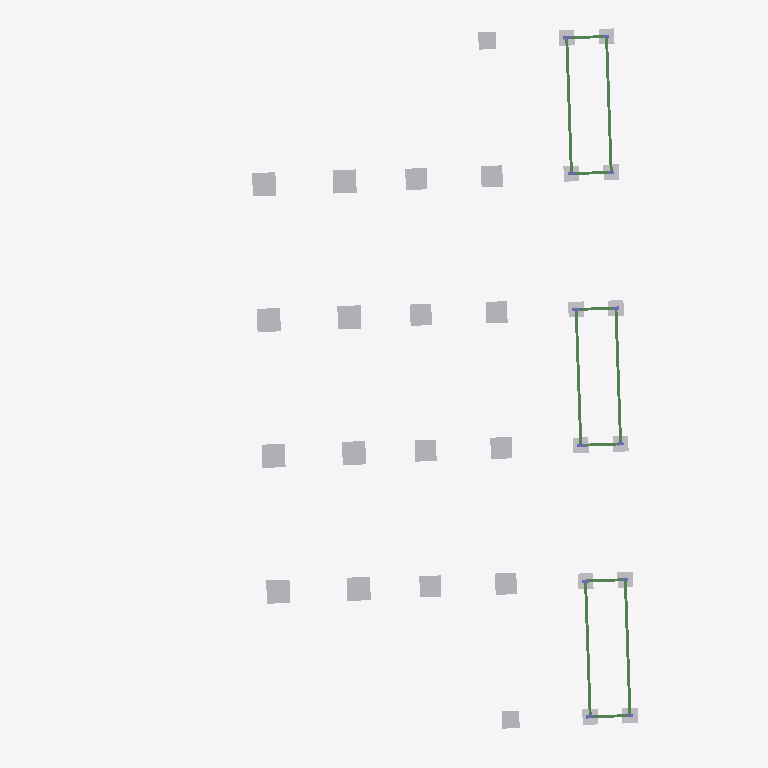
Plan cut of the same IFC building model at storey 'Fundação' (level 25.13 m, cut at 26.53 m), seen from above with north up, elements coloured by IFC class: 30 other elements (light grey), 12 beams (green). Cut surfaces are drawn darker.
Extent 29.6 m × 36.6 m × 13.3 m (x, y, z). Storeys (5): Fundação at 25.13 m; Térreo at 27.93 m; 1o Pavimento at 31.08 m; 2o Pavimento at 34.23 m; Cobertura at 37.38 m. Elements (477): 222 IfcBeam, 101 IfcColumn, 96 IfcSlab, 58 IfcBuildingElementProxy.

HEADER;
FILE_DESCRIPTION(('ViewDefinition [CoordinationView_V2.0]'),'2;1');
FILE_NAME('0001','2025-12-04T15:55:40-03:00',(''),(''),'ODA SDAI 22.12','23.0.10.18 - Exporter 23.0.10.18 - IU alternativa 23.0.10.18','');
FILE_SCHEMA(('IFC2X3'));
ENDSEC;
DATA;
#98=IFCPROJECT('0DFFoIOpr7HwhYzxlVbeJg',#20,'0001',$,$,'9730_GRAN GARDEN RESORT','Status do projeto',(#93),#90);
#123=IFCSITE('0DFFoIOpr7HwhYzxlVbeJe',#20,'Default',$,$,#122,$,$,.ELEMENT.,$,$,$,$,$);
#100=IFCBUILDING('0DFFoIOpr7HwhYzxlVbeJh',#20,'',$,$,#16,$,'',.ELEMENT.,$,$,$);
#104=IFCBUILDINGSTOREY('15TvyFGav45BqN9dtlYZJG',#20,'Fundação',$,'Nível:Cabeça de 8 mm',#103,$,'Fundação',.ELEMENT.,25130.000000000004);
#108=IFCBUILDINGSTOREY('15TvyFGav45BqN9dtlYZJB',#20,'Térreo',$,'Nível:Cabeça de 8 mm',#107,$,'Térreo',.ELEMENT.,27929.989999999998);
#112=IFCBUILDINGSTOREY('15TvyFGav45BqN9dtlYZJ_',#20,'1o Pavimento',$,'Nível:Cabeça de 8 mm',#111,$,'1o Pavimento',.ELEMENT.,31080.020000000004);
#116=IFCBUILDINGSTOREY('15TvyFGav45BqN9dtlYZJn',#20,'2o Pavimento',$,'Nível:Cabeça de 8 mm',#115,$,'2o Pavimento',.ELEMENT.,34229.98);
#120=IFCBUILDINGSTOREY('15TvyFGav45BqN9dtlYZJa',#20,'Cobertura',$,'Nível:Cabeça de 8 mm',#119,$,'Cobertura',.ELEMENT.,37380.00000000001);
#4295=IFCBUILDINGELEMENTPROXY('15TvyFGav45BqN9dtlYWr6',#20,'TQS - Bloco1EST0:B20E:467930',$,'TQS - Bloco1EST0:B20E',#4294,#4290,'467930',$);
#4337=IFCBUILDINGELEMENTPROXY('15TvyFGav45BqN9dtlYWr1',#20,'TQS - Bloco1EST0:B21E:467933',$,'TQS - Bloco1EST0:B21E',#4336,#4332,'467933',$);
#5009=IFCBUILDINGELEMENTPROXY('15TvyFGav45BqN9dtlYWgH',#20,'TQS - Bloco1EST0:B16E:467981',$,'TQS - Bloco1EST0:B16E',#5008,#5004,'467981',$);
#4967=IFCBUILDINGELEMENTPROXY('15TvyFGav45BqN9dtlYWgM',#20,'TQS - Bloco1EST0:B17E:467978',$,'TQS - Bloco1EST0:B17E',#4966,#4962,'467978',$);
#5093=IFCBUILDINGELEMENTPROXY('15TvyFGav45BqN9dtlYWgF',#20,'TQS - Bloco1EST0:B14E:467987',$,'TQS - Bloco1EST0:B14E',#5092,#5088,'467987',$);
#4379=IFCBUILDINGELEMENTPROXY('15TvyFGav45BqN9dtlYWry',#20,'TQS - Bloco1EST0:B22E:467936',$,'TQS - Bloco1EST0:B22E',#4378,#4374,'467936',$);
#5051=IFCBUILDINGELEMENTPROXY('15TvyFGav45BqN9dtlYWgC',#20,'TQS - Bloco1EST0:B15E:467984',$,'TQS - Bloco1EST0:B15E',#5050,#5046,'467984',$);
#4421=IFCBUILDINGELEMENTPROXY('15TvyFGav45BqN9dtlYWr$',#20,'TQS - Bloco1EST0:B23E:467939',$,'TQS - Bloco1EST0:B23E',#4420,#4416,'467939',$);
#5177=IFCBUILDINGELEMENTPROXY('15TvyFGav45BqN9dtlYWg5',#20,'TQS - Bloco1EST0:B32E:467993',$,'TQS - Bloco1EST0:B32E',#5176,#5172,'467993',$);
#4631=IFCBUILDINGELEMENTPROXY('15TvyFGav45BqN9dtlYWrk',#20,'TQS - Bloco1EST0:B28E:467954',$,'TQS - Bloco1EST0:B28E',#4630,#4626,'467954',$);
#4673=IFCBUILDINGELEMENTPROXY('15TvyFGav45BqN9dtlYWrf',#20,'TQS - Bloco1EST0:B29E:467957',$,'TQS - Bloco1EST0:B29E',#4672,#4668,'467957',$);
#4799=IFCBUILDINGELEMENTPROXY('15TvyFGav45BqN9dtlYWrY',#20,'TQS - Bloco1EST0:B33E:467966',$,'TQS - Bloco1EST0:B33E',#4798,#4794,'467966',$);
#4883=IFCBUILDINGELEMENTPROXY('15TvyFGav45BqN9dtlYWgO',#20,'TQS - Bloco1EST0:B35E:467972',$,'TQS - Bloco1EST0:B35E',#4882,#4878,'467972',$);
#4841=IFCBUILDINGELEMENTPROXY('15TvyFGav45BqN9dtlYWgT',#20,'TQS - Bloco1EST0:B34E:467969',$,'TQS - Bloco1EST0:B34E',#4840,#4836,'467969',$);
#4547=IFCBUILDINGELEMENTPROXY('15TvyFGav45BqN9dtlYWrm',#20,'TQS - Bloco1EST0:B26E:467948',$,'TQS - Bloco1EST0:B26E',#4546,#4542,'467948',$);
#4589=IFCBUILDINGELEMENTPROXY('15TvyFGav45BqN9dtlYWrp',#20,'TQS - Bloco1EST0:B27E:467951',$,'TQS - Bloco1EST0:B27E',#4588,#4584,'467951',$);
#5837=IFCBEAM('15TvyFGav45BqN9dtlYWc4',#20,'TQS - Viga retangular:15,0 x 35,0:468760',$,'TQS - Viga retangular:15,0 x 35,0',#5824,#5836,'468760');
#5810=IFCBEAM('15TvyFGav45BqN9dtlYWc9',#20,'TQS - Viga retangular:15,0 x 35,0:468757',$,'TQS - Viga retangular:15,0 x 35,0',#5797,#5809,'468757');
#5783=IFCBEAM('15TvyFGav45BqN9dtlYWcE',#20,'TQS - Viga retangular:15,0 x 35,0:468754',$,'TQS - Viga retangular:15,0 x 35,0',#5770,#5782,'468754');
#5891=IFCBEAM('15TvyFGav45BqN9dtlYWc2',#20,'TQS - Viga retangular:15,0 x 35,0:468766',$,'TQS - Viga retangular:15,0 x 35,0',#5878,#5890,'468766');
#5753=IFCBEAM('15TvyFGav45BqN9dtlYWcJ',#20,'TQS - Viga retangular:15,0 x 35,0:468751',$,'TQS - Viga retangular:15,0 x 35,0',#5740,#5752,'468751');
#5864=IFCBEAM('15TvyFGav45BqN9dtlYWc7',#20,'TQS - Viga retangular:15,0 x 35,0:468763',$,'TQS - Viga retangular:15,0 x 35,0',#5851,#5863,'468763');
#4925=IFCBUILDINGELEMENTPROXY('15TvyFGav45BqN9dtlYWgR',#20,'TQS - Bloco1EST0:B36E:467975',$,'TQS - Bloco1EST0:B36E',#4924,#4920,'467975',$);
#4757=IFCBUILDINGELEMENTPROXY('15TvyFGav45BqN9dtlYWrd',#20,'TQS - Bloco1EST0:B31E:467963',$,'TQS - Bloco1EST0:B31E',#4756,#4752,'467963',$);
#3833=IFCBUILDINGELEMENTPROXY('15TvyFGav45BqN9dtlYWqb',#20,'TQS - Bloco1EST0:B46E:467897',$,'TQS - Bloco1EST0:B46E',#3832,#3828,'467897',$);
#4169=IFCBUILDINGELEMENTPROXY('15TvyFGav45BqN9dtlYWrD',#20,'TQS - Bloco1EST0:B37E:467921',$,'TQS - Bloco1EST0:B37E',#4168,#4164,'467921',$);
#3875=IFCBUILDINGELEMENTPROXY('15TvyFGav45BqN9dtlYWqW',#20,'TQS - Bloco1EST0:B47E:467900',$,'TQS - Bloco1EST0:B47E',#3874,#3870,'467900',$);
#3791=IFCBUILDINGELEMENTPROXY('15TvyFGav45BqN9dtlYWqg',#20,'TQS - Bloco1EST0:B45E:467894',$,'TQS - Bloco1EST0:B45E',#3790,#3786,'467894',$);
#3707=IFCBUILDINGELEMENTPROXY('15TvyFGav45BqN9dtlYWqi',#20,'TQS - Bloco1EST0:B43E:467888',$,'TQS - Bloco1EST0:B43E',#3706,#3702,'467888',$);
#3749=IFCBUILDINGELEMENTPROXY('15TvyFGav45BqN9dtlYWql',#20,'TQS - Bloco1EST0:B44E:467891',$,'TQS - Bloco1EST0:B44E',#3748,#3744,'467891',$);
#4043=IFCBUILDINGELEMENTPROXY('15TvyFGav45BqN9dtlYWrK',#20,'TQS - Bloco1EST0:B39E:467912',$,'TQS - Bloco1EST0:B39E',#4042,#4038,'467912',$);
#3959=IFCBUILDINGELEMENTPROXY('15TvyFGav45BqN9dtlYWrU',#20,'TQS - Bloco1EST0:B42E:467906',$,'TQS - Bloco1EST0:B42E',#3958,#3954,'467906',$);
#4001=IFCBUILDINGELEMENTPROXY('15TvyFGav45BqN9dtlYWrP',#20,'TQS - Bloco1EST0:B38E:467909',$,'TQS - Bloco1EST0:B38E',#4000,#3996,'467909',$);
#4085=IFCBUILDINGELEMENTPROXY('15TvyFGav45BqN9dtlYWrN',#20,'TQS - Bloco1EST0:B40E:467915',$,'TQS - Bloco1EST0:B40E',#4084,#4080,'467915',$);
#4127=IFCBUILDINGELEMENTPROXY('15TvyFGav45BqN9dtlYWrI',#20,'TQS - Bloco1EST0:B41E:467918',$,'TQS - Bloco1EST0:B41E',#4126,#4122,'467918',$);
#3917=IFCBUILDINGELEMENTPROXY('15TvyFGav45BqN9dtlYWqZ',#20,'TQS - Bloco1EST0:B48E:467903',$,'TQS - Bloco1EST0:B48E',#3916,#3912,'467903',$);
#5918=IFCBEAM('15TvyFGav45BqN9dtlYWcy',#20,'TQS - Viga retangular:15,0 x 35,0:468768',$,'TQS - Viga retangular:15,0 x 35,0',#5905,#5917,'468768');
#5945=IFCBEAM('15TvyFGav45BqN9dtlYWc$',#20,'TQS - Viga retangular:15,0 x 35,0:468771',$,'TQS - Viga retangular:15,0 x 35,0',#5932,#5944,'468771');
#5999=IFCBEAM('15TvyFGav45BqN9dtlYWcr',#20,'TQS - Viga retangular:15,0 x 35,0:468777',$,'TQS - Viga retangular:15,0 x 35,0',#5986,#5998,'468777');
#6026=IFCBEAM('15TvyFGav45BqN9dtlYWct',#20,'TQS - Viga retangular:15,0 x 35,0:468779',$,'TQS - Viga retangular:15,0 x 35,0',#6013,#6025,'468779');
#6053=IFCBEAM('15TvyFGav45BqN9dtlYWco',#20,'TQS - Viga retangular:15,0 x 35,0:468782',$,'TQS - Viga retangular:15,0 x 35,0',#6040,#6052,'468782');
#5972=IFCBEAM('15TvyFGav45BqN9dtlYWcv',#20,'TQS - Viga retangular:15,0 x 35,0:468773',$,'TQS - Viga retangular:15,0 x 35,0',#5959,#5971,'468773');
ENDSEC;